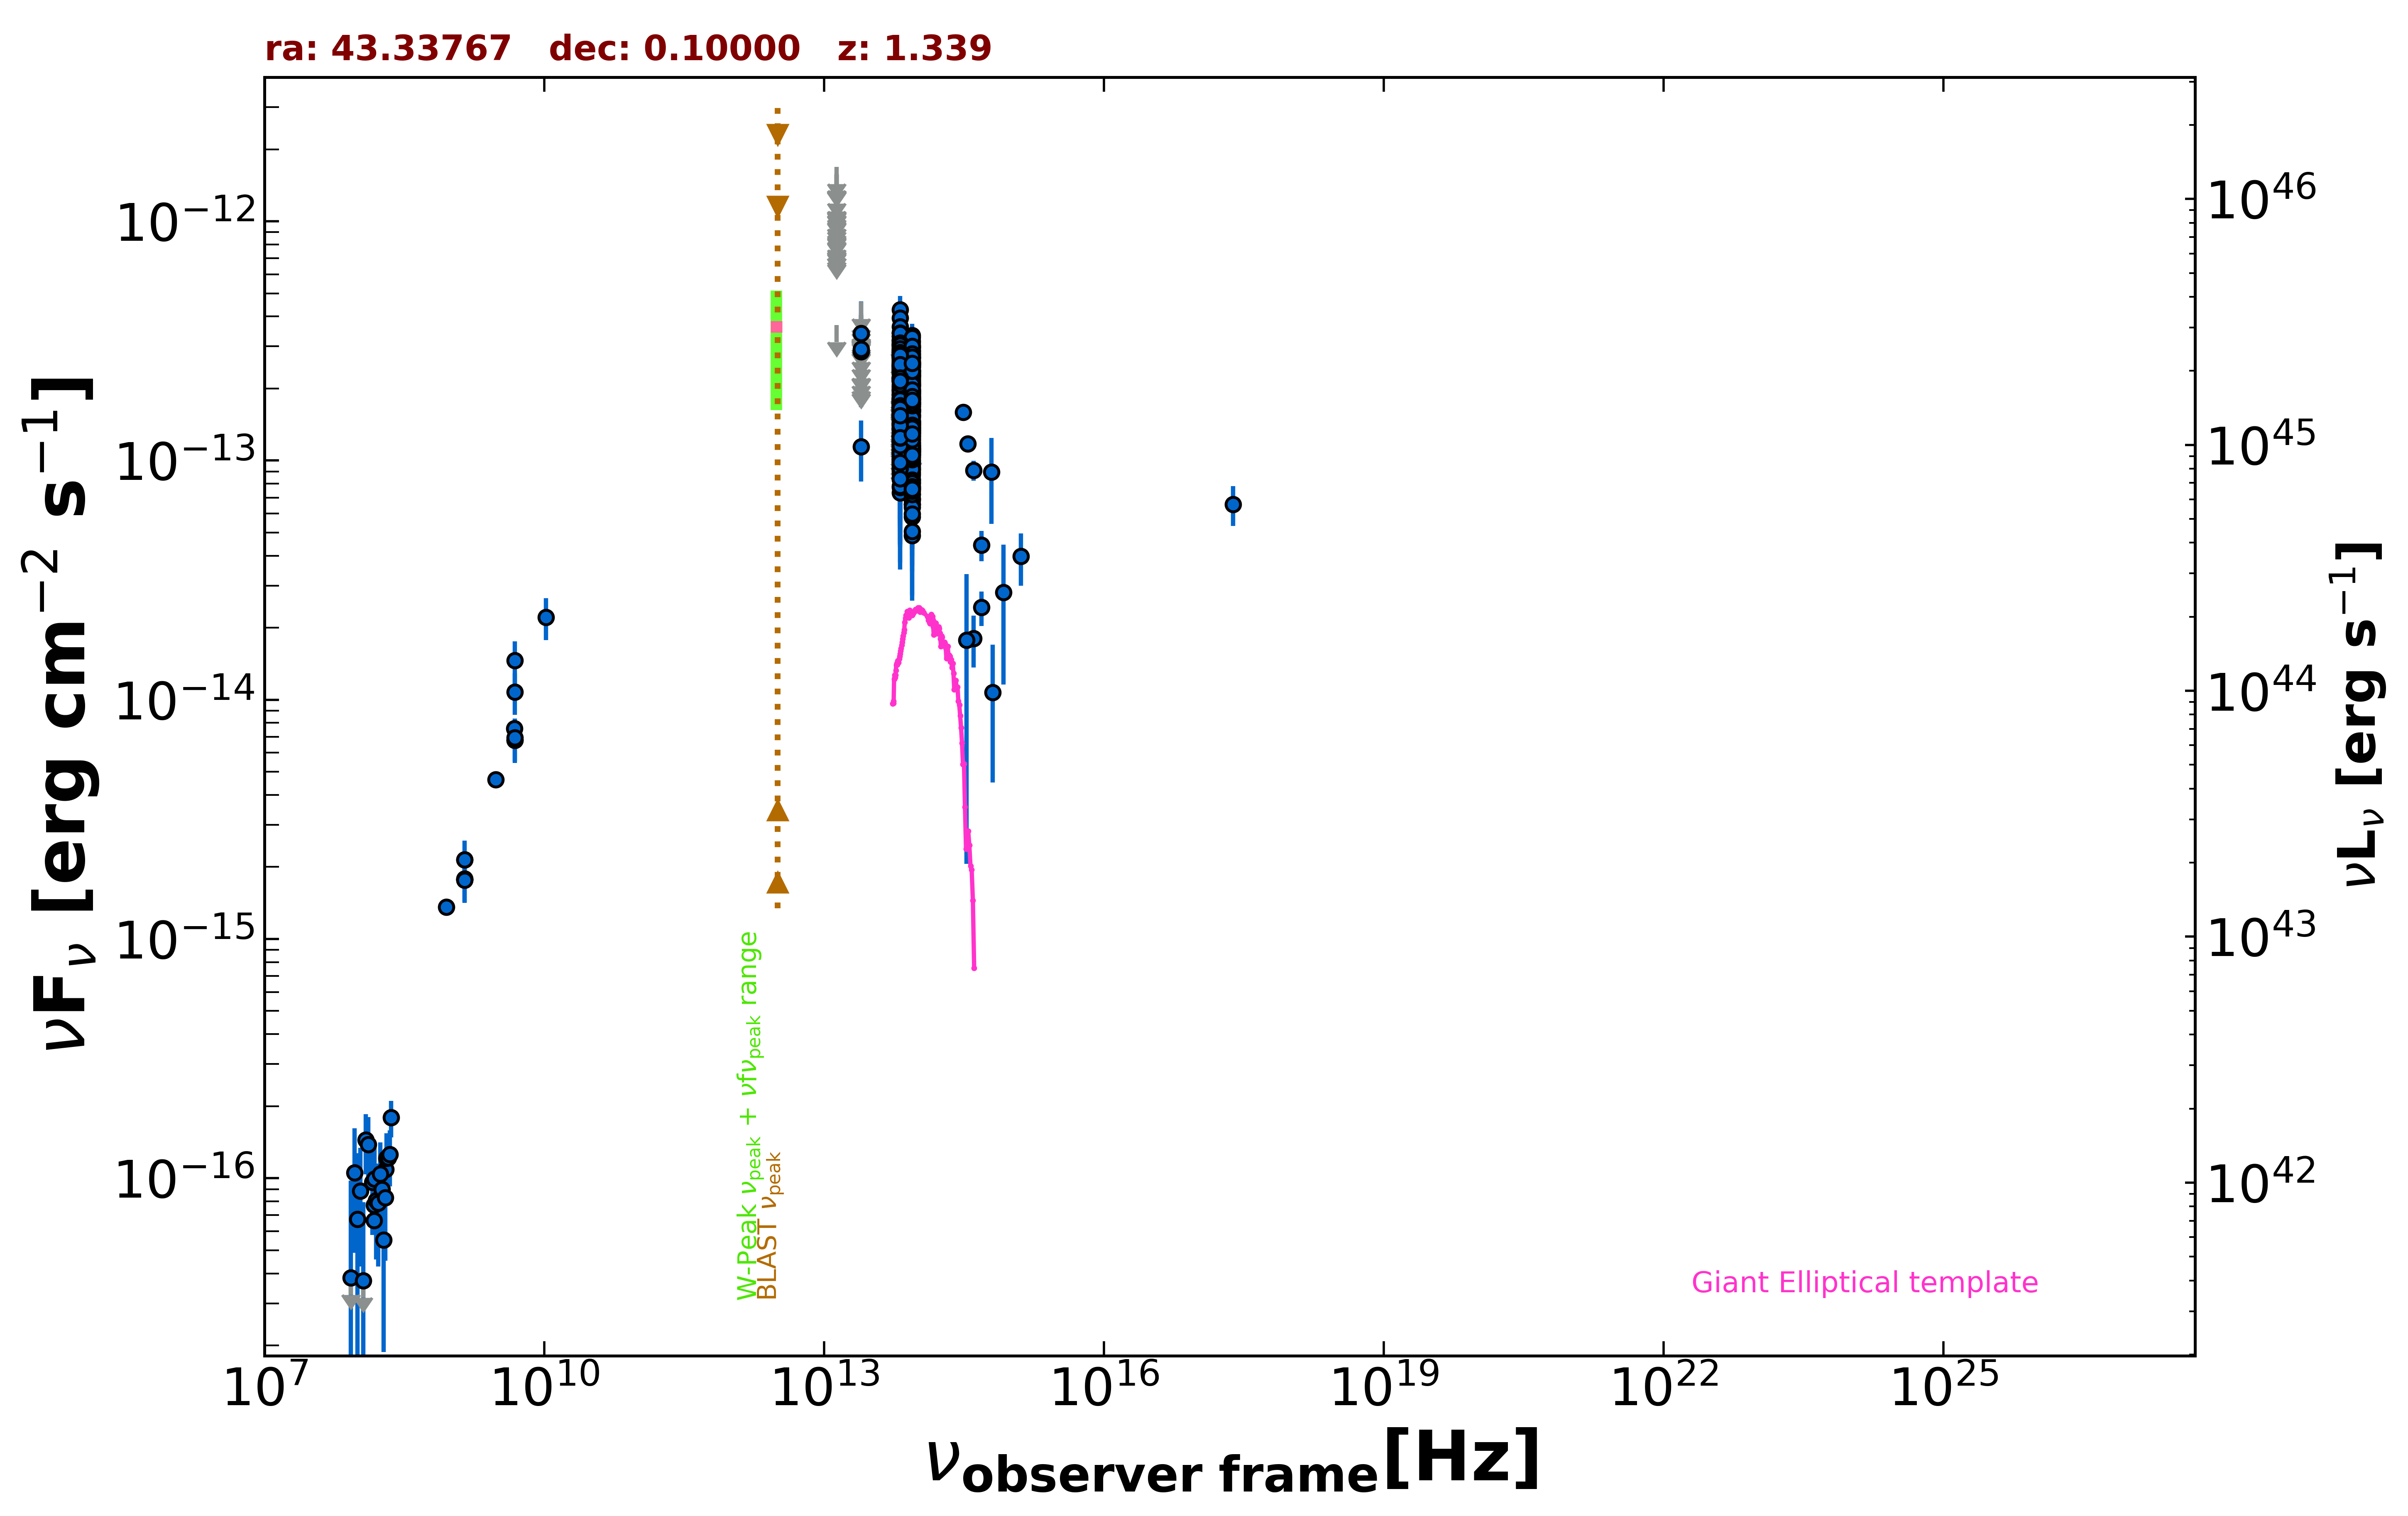

The file beside this chart, header and first rows:
freq., flux, err_flux, MJD_start, MJD_end, flag, catalog, reference
1.400e+09, 1.768e-15, 1.500e-18, 55000, 55000, , FIRST, White et al. 1997  ApJ  475 479
1.400e+09, 1.781e-15, 5.300e-17, 55000, 55000, , NVSS, Condon et al. 1998  AJ  115  1693
8.870e+08, 1.362e-15, 1.005e-16, 55000, 55000, , RACS, Hale et al. 2021  PASA  38  e058
3.000e+09, 4.645e-15, 1.100e-17, 55000, 55000, , VLASSQL, Gordon et al. 2021  ApJS  255  30
2.418e+17, 6.563e-14, 1.243e-14, 55000, 55000, , WGACAT, White et al. 2000  VizieR  IX/31/wgacat
1.500e+08, 6.660e-17, 7.800e-18, 55000, 55000, , TGSS150, Intema et al. 2017  A&A  598  A781
4.850e+09, 6.790e-15, 0.000e+00, 55000, 55000, , NORTH20, White and Becker  1992  ApJS  79  331
1.400e+09, 2.142e-15, 0.000e+00, 55000, 55000, , NORTH20, White and Becker  1992  ApJS  79  331
4.800e+09, 7.584e-15, 6.240e-16, 55000, 55000, , PMN, Griffith et al. 1993-1996  VizieR  VIII/…
8.817e+13, 1.729e-13, 2.200e-15, 55000, 55000, , UNWISE, Schlafly et al. 2019  ApJS  240  30
6.517e+13, 1.729e-13, 3.450e-15, 55000, 55000, , UNWISE, Schlafly et al. 2019  ApJS  240  30
8.817e+13, 1.123e-13, 4.750e-15, 55000, 55000, , WISE, Wright et al. 2010  AJ  140  1868
6.517e+13, 1.244e-13, 7.150e-15, 55000, 55000, , WISE, Wright et al. 2010  AJ  140  1868
2.498e+13, 1.142e-13, 3.249e-14, 55000, 55000, , WISE, Wright et al. 2010  AJ  140  1868
1.363e+13, 3.681e-13, 0.000e+00, 55000, 55000, UL, WISE, Wright et al. 2010  AJ  140  1868
8.817e+13, 1.847e-13, 2.645e-14, 56685, 56685, , NEOWISE, Mainzer et al. 2014  ApJ  792  30
6.517e+13, 1.781e-13, 4.595e-14, 56685, 56685, , NEOWISE, Mainzer et al. 2014  ApJ  792  30
8.817e+13, 2.279e-13, 2.335e-14, 56685, 56685, , NEOWISE, Mainzer et al. 2014  ApJ  792  30
6.517e+13, 1.951e-13, 4.995e-14, 56685, 56685, , NEOWISE, Mainzer et al. 2014  ApJ  792  30
8.817e+13, 2.184e-13, 2.335e-14, 56685, 56685, , NEOWISE, Mainzer et al. 2014  ApJ  792  30
6.517e+13, 1.744e-13, 4.465e-14, 56685, 56685, , NEOWISE, Mainzer et al. 2014  ApJ  792  30
8.817e+13, 1.686e-13, 2.215e-14, 56685, 56685, , NEOWISE, Mainzer et al. 2014  ApJ  792  30
6.517e+13, 1.647e-13, 3.470e-14, 56685, 56685, , NEOWISE, Mainzer et al. 2014  ApJ  792  30
8.817e+13, 1.210e-13, 4.215e-14, 56685, 56685, , NEOWISE, Mainzer et al. 2014  ApJ  792  30
6.517e+13, 2.171e-13, 4.615e-14, 56685, 56685, , NEOWISE, Mainzer et al. 2014  ApJ  792  30
8.817e+13, 1.540e-13, 3.680e-14, 56686, 56686, , NEOWISE, Mainzer et al. 2014  ApJ  792  30
6.517e+13, 1.698e-13, 3.560e-14, 56686, 56686, , NEOWISE, Mainzer et al. 2014  ApJ  792  30
8.817e+13, 1.401e-13, 2.205e-14, 56685, 56685, , NEOWISE, Mainzer et al. 2014  ApJ  792  30
6.517e+13, 2.127e-13, 3.900e-14, 56685, 56685, , NEOWISE, Mainzer et al. 2014  ApJ  792  30
8.817e+13, 1.722e-13, 2.355e-14, 56685, 56685, , NEOWISE, Mainzer et al. 2014  ApJ  792  30
6.517e+13, 1.687e-13, 5.255e-14, 56685, 56685, , NEOWISE, Mainzer et al. 2014  ApJ  792  30
8.817e+13, 1.612e-13, 2.335e-14, 56686, 56686, , NEOWISE, Mainzer et al. 2014  ApJ  792  30
6.517e+13, 2.307e-13, 4.555e-14, 56686, 56686, , NEOWISE, Mainzer et al. 2014  ApJ  792  30
8.817e+13, 1.900e-13, 3.610e-14, 56685, 56685, , NEOWISE, Mainzer et al. 2014  ApJ  792  30
6.517e+13, 1.724e-13, 4.515e-14, 56685, 56685, , NEOWISE, Mainzer et al. 2014  ApJ  792  30
8.817e+13, 1.306e-13, 2.900e-14, 56685, 56685, , NEOWISE, Mainzer et al. 2014  ApJ  792  30
6.517e+13, 1.788e-13, 4.355e-14, 56685, 56685, , NEOWISE, Mainzer et al. 2014  ApJ  792  30
8.817e+13, 2.578e-13, 3.310e-14, 56686, 56686, , NEOWISE, Mainzer et al. 2014  ApJ  792  30
6.517e+13, 1.479e-13, 3.745e-14, 56686, 56686, , NEOWISE, Mainzer et al. 2014  ApJ  792  30
8.817e+13, 2.803e-13, 2.480e-14, 57237, 57237, , NEOWISE, Mainzer et al. 2014  ApJ  792  30
6.517e+13, 1.635e-13, 5.790e-14, 57237, 57237, , NEOWISE, Mainzer et al. 2014  ApJ  792  30
8.817e+13, 2.943e-13, 2.610e-14, 57237, 57237, , NEOWISE, Mainzer et al. 2014  ApJ  792  30
6.517e+13, 2.548e-13, 4.385e-14, 57237, 57237, , NEOWISE, Mainzer et al. 2014  ApJ  792  30
8.817e+13, 2.496e-13, 2.440e-14, 57237, 57237, , NEOWISE, Mainzer et al. 2014  ApJ  792  30
6.517e+13, 2.199e-13, 3.765e-14, 57237, 57237, , NEOWISE, Mainzer et al. 2014  ApJ  792  30
8.817e+13, 2.680e-13, 3.515e-14, 57237, 57237, , NEOWISE, Mainzer et al. 2014  ApJ  792  30
6.517e+13, 2.598e-13, 5.790e-14, 57237, 57237, , NEOWISE, Mainzer et al. 2014  ApJ  792  30
8.817e+13, 1.899e-13, 2.685e-14, 57236, 57236, , NEOWISE, Mainzer et al. 2014  ApJ  792  30
6.517e+13, 1.769e-13, 0.000e+00, 57236, 57236, UL, NEOWISE, Mainzer et al. 2014  ApJ  792  30
8.817e+13, 2.557e-13, 2.500e-14, 57237, 57237, , NEOWISE, Mainzer et al. 2014  ApJ  792  30
6.517e+13, 2.589e-13, 4.965e-14, 57237, 57237, , NEOWISE, Mainzer et al. 2014  ApJ  792  30
8.817e+13, 1.852e-13, 2.395e-14, 57236, 57236, , NEOWISE, Mainzer et al. 2014  ApJ  792  30
6.517e+13, 2.389e-13, 4.245e-14, 57236, 57236, , NEOWISE, Mainzer et al. 2014  ApJ  792  30
8.817e+13, 1.803e-13, 2.330e-14, 57237, 57237, , NEOWISE, Mainzer et al. 2014  ApJ  792  30
6.517e+13, 3.199e-13, 4.255e-14, 57237, 57237, , NEOWISE, Mainzer et al. 2014  ApJ  792  30
8.817e+13, 2.080e-13, 2.420e-14, 57237, 57237, , NEOWISE, Mainzer et al. 2014  ApJ  792  30
6.517e+13, 2.490e-13, 3.940e-14, 57237, 57237, , NEOWISE, Mainzer et al. 2014  ApJ  792  30
8.817e+13, 1.985e-13, 2.365e-14, 57236, 57236, , NEOWISE, Mainzer et al. 2014  ApJ  792  30
6.517e+13, 2.872e-13, 4.115e-14, 57236, 57236, , NEOWISE, Mainzer et al. 2014  ApJ  792  30
8.817e+13, 1.893e-13, 2.730e-14, 56875, 56875, , NEOWISE, Mainzer et al. 2014  ApJ  792  30
... 542 more rows
